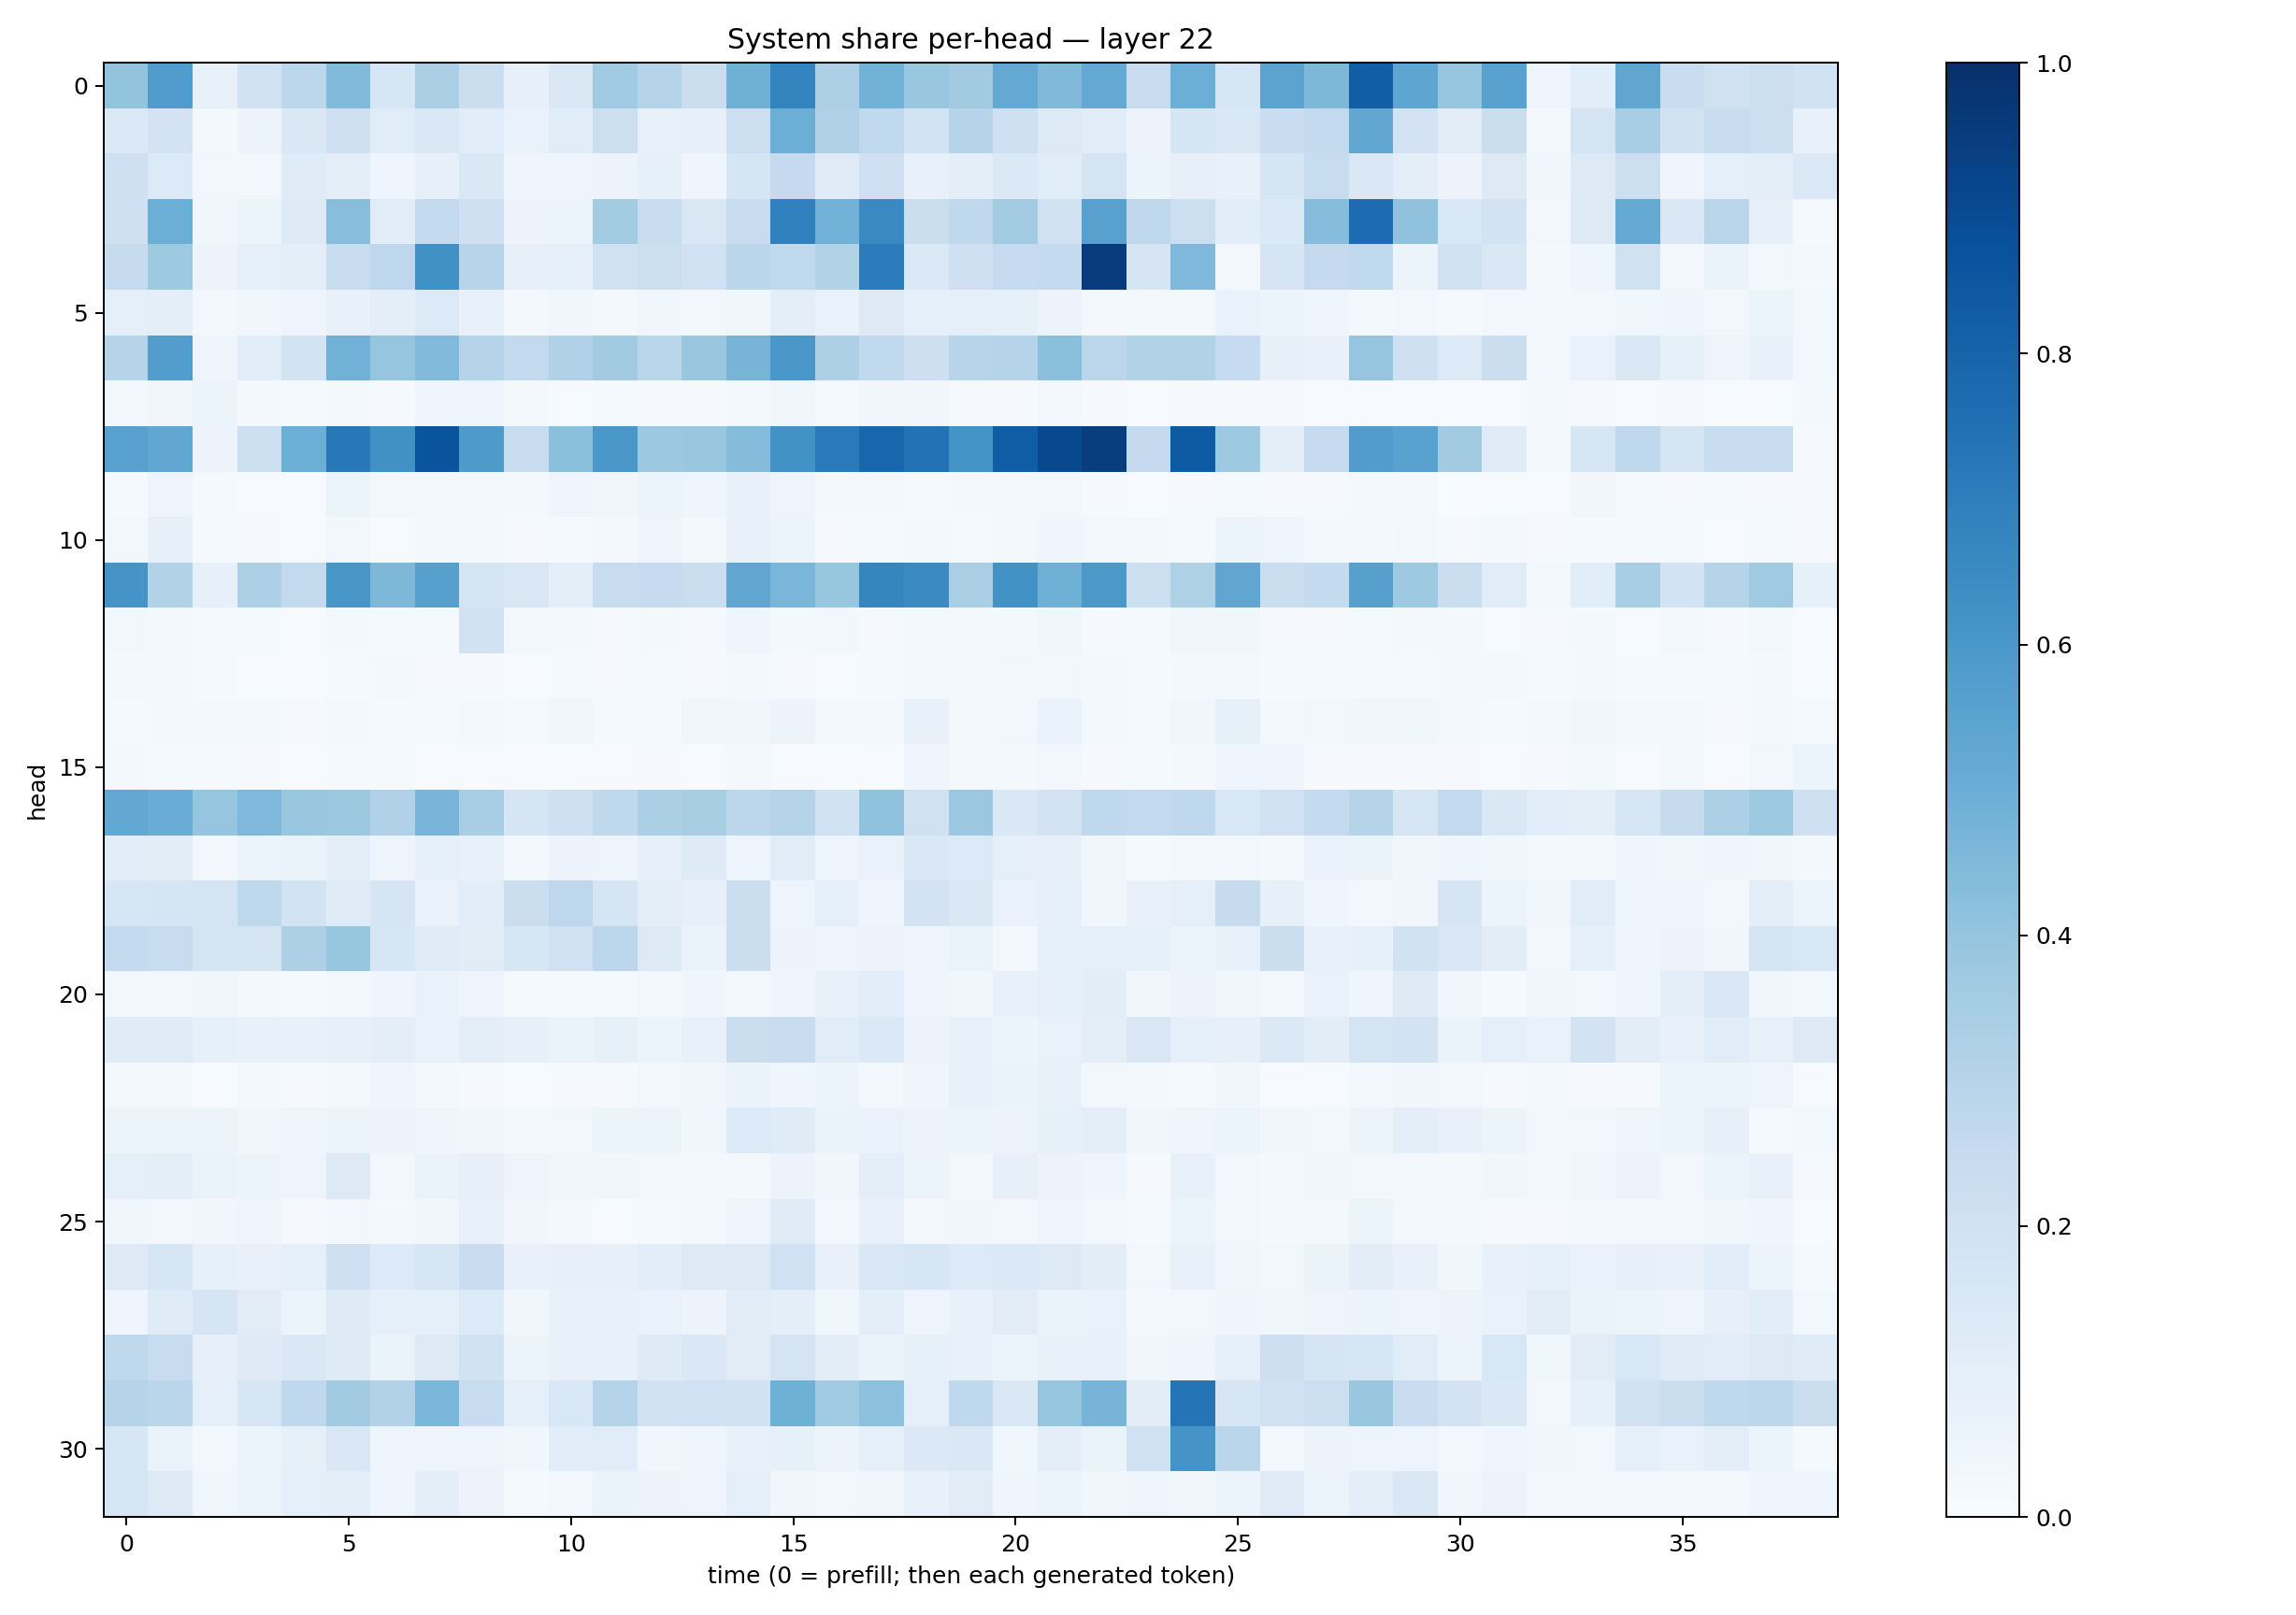

Source data for this figure (header and first rows):
0.3990173, 0.5756865, 0.0739712, 0.19074798, 0.27931052, 0.4450635, 0.1625584, 0.33796427, 0.2243996, 0.080417454, 0.14307766, 0.36524883, 0.30448607, 0.22089076, 0.49041373, 0.67416, 0.3249767, 0.4766534, 0.38786277, 0.361997, 0.52065724, 0.4482491, 0.52246577, 0.23841445
0.1404, 0.183, 0.01848, 0.05756, 0.1419, 0.2037, 0.1151, 0.145, 0.1143, 0.06682, 0.1171, 0.2167, 0.07628, 0.08126, 0.2158, 0.4974, 0.3172, 0.2621, 0.1866, 0.2985, 0.2043, 0.127, 0.1163, 0.05779
0.2089, 0.136, 0.02765, 0.0248, 0.1185, 0.09666, 0.04195, 0.07963, 0.1429, 0.04002, 0.04997, 0.05522, 0.08485, 0.04659, 0.1647, 0.2522, 0.1196, 0.2052, 0.07288, 0.09475, 0.1374, 0.1155, 0.1733, 0.05393
0.2032, 0.4992, 0.03553, 0.05419, 0.1297, 0.4262, 0.1166, 0.2564, 0.2054, 0.05758, 0.06202, 0.3571, 0.233, 0.1516, 0.2367, 0.6882, 0.481, 0.6534, 0.2252, 0.2711, 0.357, 0.1977, 0.5565, 0.2727
0.2431, 0.3747, 0.05513, 0.08911, 0.09421, 0.2323, 0.2739, 0.6251, 0.2962, 0.08185, 0.09223, 0.1985, 0.2184, 0.2007, 0.2862, 0.2617, 0.3131, 0.7048, 0.1388, 0.2035, 0.2493, 0.2553, 0.9537, 0.1692
0.09168, 0.09686, 0.02741, 0.03429, 0.05066, 0.0721, 0.09434, 0.1336, 0.07628, 0.02041, 0.03309, 0.01896, 0.03522, 0.03081, 0.03795, 0.1005, 0.06744, 0.132, 0.09269, 0.09293, 0.08471, 0.05712, 0.02148, 0.01686
0.3006, 0.5708, 0.03998, 0.1061, 0.184, 0.4813, 0.3981, 0.444, 0.2974, 0.2579, 0.3176, 0.3599, 0.2862, 0.3848, 0.4707, 0.599, 0.3244, 0.2619, 0.2123, 0.2932, 0.3034, 0.4193, 0.2787, 0.3089
0.03076, 0.03303, 0.05083, 0.0231, 0.01358, 0.02139, 0.01162, 0.04375, 0.04837, 0.01922, 0.007281, 0.01561, 0.009156, 0.009092, 0.02238, 0.03772, 0.01186, 0.03198, 0.03159, 0.009464, 0.00844, 0.02499, 0.009896, 0.00396
0.5578, 0.5306, 0.05675, 0.2159, 0.4996, 0.7211, 0.6277, 0.8622, 0.5878, 0.2357, 0.4219, 0.599, 0.376, 0.3878, 0.4371, 0.622, 0.711, 0.7898, 0.7448, 0.6207, 0.8279, 0.9028, 0.948, 0.2533
0.0148, 0.04813, 0.0124, 0.006956, 0.007207, 0.06138, 0.02834, 0.02363, 0.02792, 0.02066, 0.04272, 0.03507, 0.05288, 0.04579, 0.07263, 0.0505, 0.01592, 0.01865, 0.01362, 0.01854, 0.03003, 0.02901, 0.01065, 0.00228
0.02575, 0.08152, 0.01253, 0.01155, 0.00734, 0.02436, 0.006418, 0.02017, 0.0204, 0.01094, 0.01173, 0.01764, 0.0425, 0.01882, 0.07555, 0.06222, 0.008232, 0.01199, 0.01805, 0.01185, 0.02188, 0.04687, 0.02973, 0.02318
0.6119, 0.3124, 0.08183, 0.3253, 0.2599, 0.6036, 0.4569, 0.562, 0.1768, 0.1508, 0.0966, 0.2381, 0.2486, 0.2253, 0.5339, 0.4612, 0.3919, 0.6697, 0.6489, 0.3361, 0.6242, 0.4883, 0.5944, 0.2183
0.03114, 0.02298, 0.01304, 0.01271, 0.006579, 0.01747, 0.01545, 0.01406, 0.1889, 0.02695, 0.02076, 0.01062, 0.01648, 0.0109, 0.04347, 0.01971, 0.03032, 0.009428, 0.02268, 0.02025, 0.02319, 0.03555, 0.01022, 0.01312
0.01608, 0.01595, 0.01268, 0.007341, 0.007354, 0.01384, 0.01804, 0.009082, 0.00999, 0.007296, 0.01396, 0.008434, 0.01348, 0.009239, 0.0177, 0.01051, 0.007246, 0.01418, 0.01593, 0.01585, 0.02533, 0.02915, 0.01771, 0.01498
0.01317, 0.01569, 0.01796, 0.02208, 0.01089, 0.01564, 0.01303, 0.01435, 0.02264, 0.01459, 0.03511, 0.01372, 0.01514, 0.03255, 0.03894, 0.0579, 0.02649, 0.01863, 0.07531, 0.02181, 0.02763, 0.06688, 0.01975, 0.01258
0.02126, 0.01238, 0.01483, 0.009239, 0.004014, 0.01285, 0.01395, 0.004416, 0.005772, 0.004643, 0.006375, 0.007323, 0.00965, 0.006616, 0.01767, 0.007416, 0.007482, 0.005979, 0.03912, 0.01604, 0.01727, 0.02765, 0.00808, 0.01529
0.5238, 0.5058, 0.3982, 0.4512, 0.39, 0.3767, 0.3193, 0.4661, 0.3451, 0.1655, 0.2059, 0.27, 0.3343, 0.34, 0.2804, 0.3016, 0.1917, 0.4099, 0.1962, 0.3801, 0.1465, 0.18, 0.2695, 0.2617
0.1056, 0.1039, 0.02561, 0.05396, 0.06533, 0.09688, 0.04783, 0.08294, 0.07408, 0.02815, 0.05819, 0.0484, 0.07821, 0.1246, 0.04749, 0.1145, 0.04853, 0.06965, 0.1437, 0.1355, 0.09038, 0.08165, 0.0343, 0.01332
0.1575, 0.1661, 0.1728, 0.2706, 0.1843, 0.1204, 0.1708, 0.06658, 0.1087, 0.2202, 0.2764, 0.1641, 0.09645, 0.07899, 0.2191, 0.04919, 0.09194, 0.04509, 0.1808, 0.1433, 0.06925, 0.09353, 0.03599, 0.07159
0.2614, 0.2358, 0.1721, 0.1766, 0.325, 0.393, 0.16, 0.118, 0.1133, 0.1629, 0.202, 0.2773, 0.1294, 0.06473, 0.225, 0.05721, 0.04951, 0.05497, 0.04161, 0.06361, 0.0279, 0.09301, 0.08624, 0.08266
0.02599, 0.03078, 0.03544, 0.01954, 0.01558, 0.03025, 0.04292, 0.06653, 0.04834, 0.01317, 0.01537, 0.01395, 0.02419, 0.04271, 0.02404, 0.04608, 0.07337, 0.1068, 0.04451, 0.03578, 0.07222, 0.09053, 0.1021, 0.03311
0.1204, 0.121, 0.08262, 0.07316, 0.07051, 0.07921, 0.09562, 0.067, 0.09422, 0.08058, 0.0654, 0.08548, 0.06199, 0.0722, 0.2223, 0.2309, 0.1166, 0.1373, 0.05755, 0.07309, 0.05927, 0.06756, 0.09766, 0.1521
0.01867, 0.02097, 0.007811, 0.01724, 0.009709, 0.01792, 0.04209, 0.02268, 0.00956, 0.006931, 0.009549, 0.01009, 0.02552, 0.03227, 0.06484, 0.04079, 0.05174, 0.03006, 0.04135, 0.0758, 0.0634, 0.07532, 0.02567, 0.0194
0.05379, 0.06113, 0.0535, 0.03329, 0.04129, 0.05366, 0.0569, 0.04222, 0.03525, 0.01924, 0.02722, 0.06008, 0.05307, 0.03775, 0.136, 0.1177, 0.06279, 0.06922, 0.05554, 0.0599, 0.0555, 0.08293, 0.09757, 0.03555
0.09363, 0.09579, 0.06506, 0.05194, 0.04905, 0.1308, 0.0283, 0.06482, 0.08034, 0.04788, 0.03496, 0.03252, 0.02372, 0.01963, 0.02308, 0.05545, 0.03413, 0.09628, 0.0602, 0.0311, 0.08046, 0.05528, 0.04684, 0.008566
0.03534, 0.03002, 0.03177, 0.04927, 0.008375, 0.02466, 0.023, 0.03844, 0.07309, 0.03246, 0.02261, 0.0076, 0.01389, 0.01936, 0.0471, 0.1191, 0.03058, 0.07209, 0.02538, 0.03157, 0.02919, 0.04237, 0.02653, 0.01325
0.1253, 0.1573, 0.08325, 0.07335, 0.08898, 0.2031, 0.1337, 0.1625, 0.2295, 0.07678, 0.07863, 0.07858, 0.1072, 0.1268, 0.1269, 0.1996, 0.07079, 0.1509, 0.1634, 0.1334, 0.1403, 0.1293, 0.1029, 0.03065
0.04649, 0.1198, 0.1692, 0.1098, 0.05205, 0.1234, 0.08776, 0.09321, 0.1363, 0.03224, 0.07141, 0.07781, 0.07026, 0.05708, 0.1131, 0.0958, 0.03812, 0.09443, 0.04689, 0.07436, 0.1132, 0.06473, 0.06912, 0.02
0.2731, 0.2398, 0.08069, 0.1212, 0.1409, 0.1242, 0.06597, 0.1266, 0.1881, 0.05328, 0.07079, 0.07468, 0.1226, 0.1431, 0.1111, 0.1733, 0.1018, 0.06345, 0.08425, 0.07547, 0.05183, 0.07258, 0.07782, 0.03438
0.3, 0.2877, 0.09188, 0.1598, 0.2685, 0.3609, 0.3106, 0.4581, 0.2377, 0.09293, 0.1526, 0.2995, 0.2022, 0.2014, 0.1904, 0.4901, 0.365, 0.4147, 0.09345, 0.2662, 0.1455, 0.3972, 0.4708, 0.1099
0.1626, 0.06303, 0.02817, 0.05303, 0.08584, 0.15, 0.04795, 0.05023, 0.04781, 0.0372, 0.1062, 0.1156, 0.0333, 0.03947, 0.07805, 0.08404, 0.05482, 0.09353, 0.1395, 0.1478, 0.03649, 0.1014, 0.06549, 0.1963
0.1619, 0.1276, 0.03793, 0.0537, 0.08913, 0.09707, 0.04327, 0.09395, 0.05522, 0.01492, 0.02571, 0.0658, 0.05768, 0.04721, 0.08984, 0.0339, 0.02915, 0.03297, 0.07717, 0.1129, 0.04164, 0.0513, 0.03303, 0.04893
